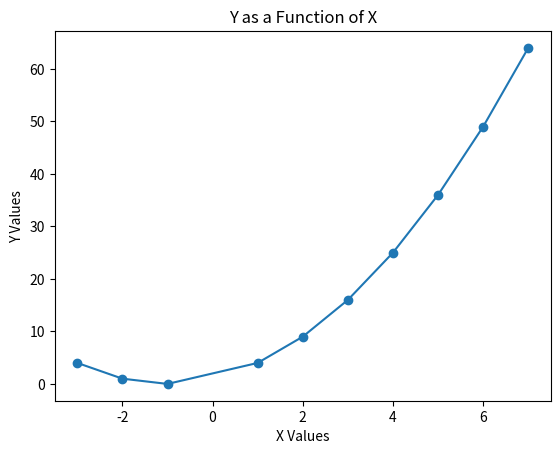

Reproduce this figure in Python.
'''
Explore a quadratic fucntion visually
If y = x^2 + 2x + 1
Calculate y for 10 different values of x
Show the relationship of y to x visually by using a graph
'''

import matplotlib.pyplot as plt

# Assume values of x
x_values = [-3, -2, -1, 1, 2, 3, 4, 5, 6, 7]
y_values = []

for x in x_values:
    y = x**2 + 2*x + 1
    y_values.append(y)

plt.plot(x_values, y_values, marker='o')
plt.xlabel('X Values')
plt.ylabel('Y Values')
plt.title('Y as a Function of X')
plt.show()
